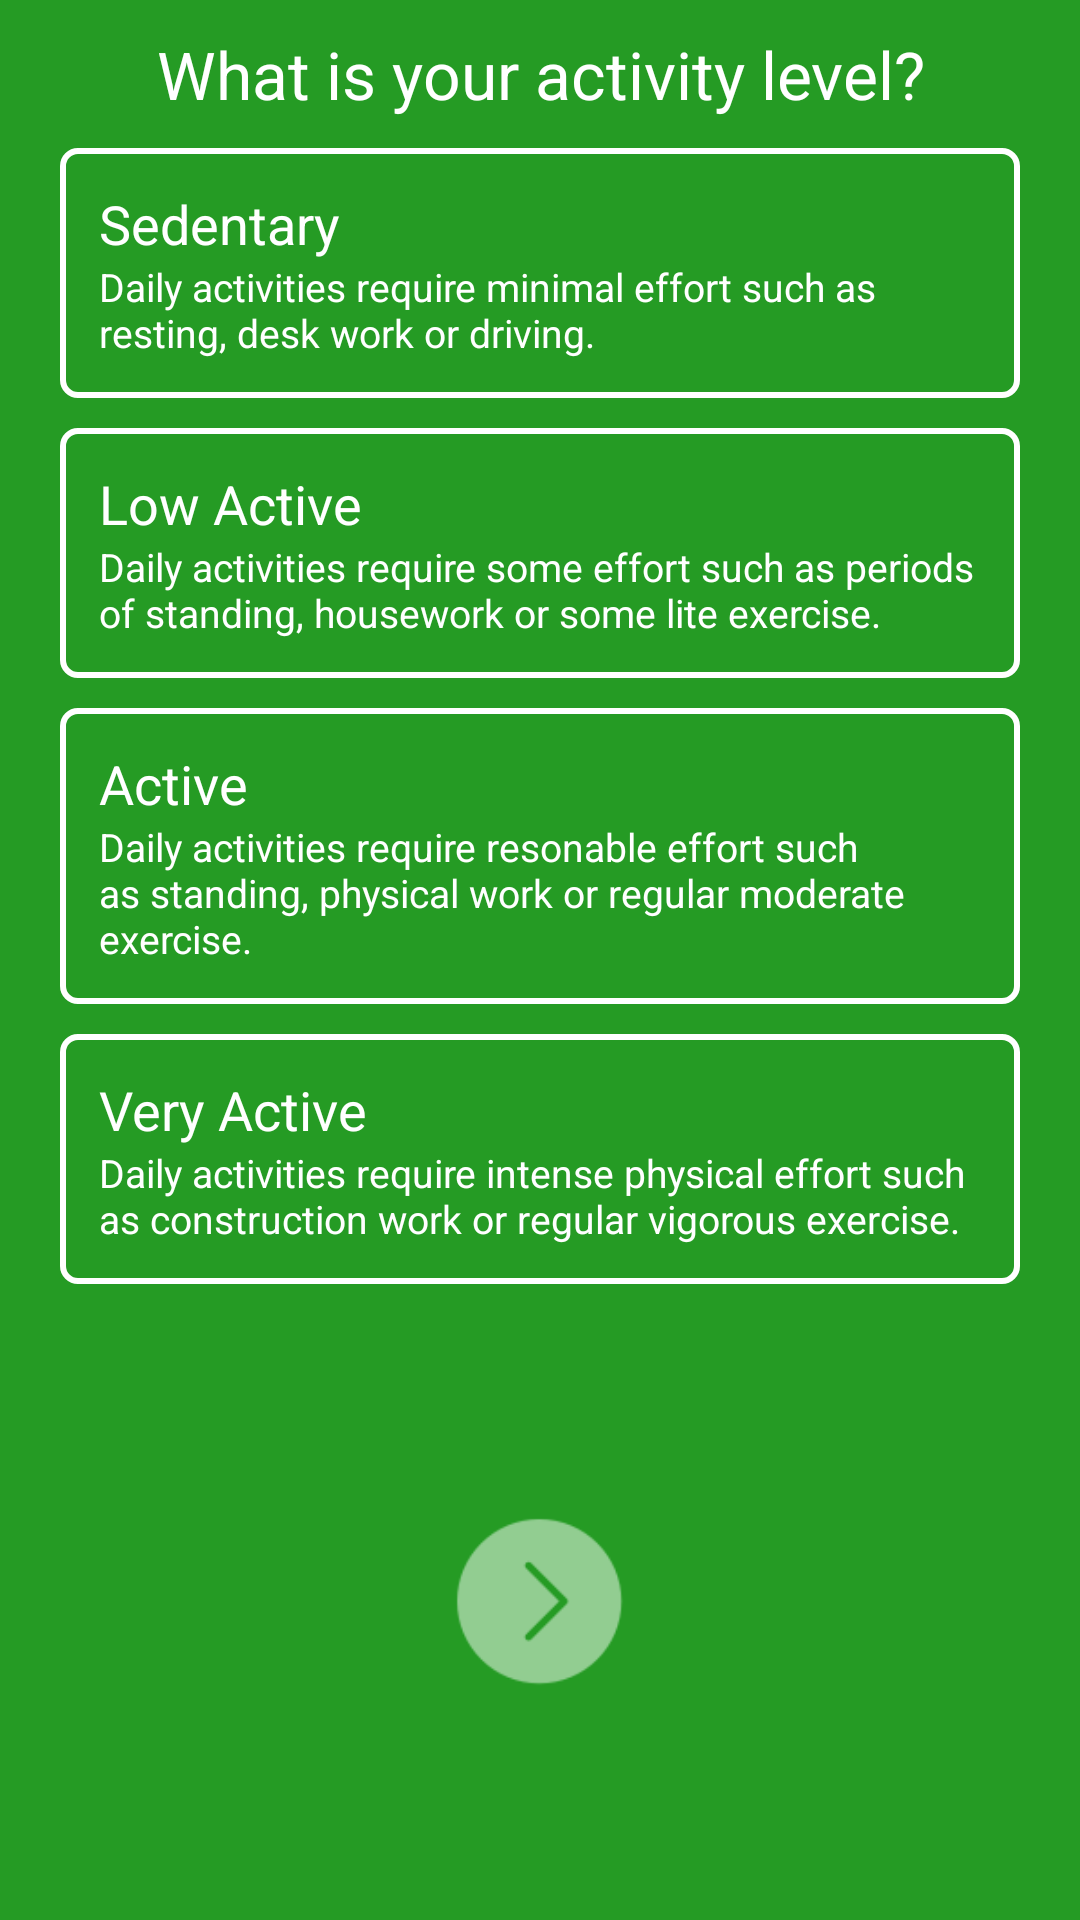

Reconstruct the res/layout file that produces this screen, plus the resources it refers to.
<!-- AndroidManifest.xml: application theme AppTheme -->
<!-- res/layout/fragment_welcome4.xml -->
<?xml version="1.0" encoding="utf-8"?>
<LinearLayout xmlns:android="http://schemas.android.com/apk/res/android"
    xmlns:tools="http://schemas.android.com/tools"
    android:layout_width="match_parent"
    android:layout_height="match_parent"
    android:background="@color/colorPrimary"
    android:orientation="vertical"
    android:paddingLeft="@dimen/mg_layout"
    android:paddingRight="@dimen/mg_layout"
    tools:context=".fragment.Welcome4Fragment">

    <TextView
        style="@style/QuestionActivityTitle"
        android:text="@string/activiies_level" />

    <LinearLayout
        android:id="@+id/llSedentary"
        android:layout_width="match_parent"
        android:layout_height="wrap_content"
        android:layout_marginTop="@dimen/mg_title_app"
        android:background="@drawable/border_button"
        android:orientation="vertical"
        android:padding="@dimen/padding_choice">


        <TextView
            android:id="@+id/tvSedentaryTitle"
            android:layout_width="wrap_content"
            android:layout_height="wrap_content"
            android:text="@string/sedentary"
            android:textColor="@color/colorWhite"
            android:textSize="@dimen/txt_btn_welcome" />

        <TextView
            android:id="@+id/tvSedentaryDetail"
            android:layout_width="wrap_content"
            android:layout_height="wrap_content"
            android:text="@string/sedentary_detail"
            android:textColor="@color/colorWhite"
            android:textSize="@dimen/txt_small" />
    </LinearLayout>

    <LinearLayout
        android:id="@+id/llLowActive"
        android:layout_width="match_parent"
        android:layout_height="wrap_content"
        android:layout_marginTop="@dimen/distant_choice_question"
        android:background="@drawable/border_button"
        android:orientation="vertical"
        android:padding="@dimen/padding_choice">


        <TextView
            android:id="@+id/tvLowActiveTitle"
            android:layout_width="wrap_content"
            android:layout_height="wrap_content"
            android:text="@string/low_active"
            android:textColor="@color/colorWhite"
            android:textSize="@dimen/txt_btn_welcome" />

        <TextView
            android:id="@+id/tvLowActiveDetail"
            android:layout_width="wrap_content"
            android:layout_height="wrap_content"
            android:text="@string/low_active_detail"
            android:textColor="@color/colorWhite"
            android:textSize="@dimen/txt_small" />
    </LinearLayout>

    <LinearLayout
        android:id="@+id/llActive"
        android:layout_width="match_parent"
        android:layout_height="wrap_content"
        android:layout_marginTop="@dimen/distant_choice_question"
        android:background="@drawable/border_button"
        android:orientation="vertical"
        android:padding="@dimen/padding_choice">

        <TextView
            android:id="@+id/tvActiveTitle"
            android:layout_width="wrap_content"
            android:layout_height="wrap_content"
            android:text="@string/active"
            android:textColor="@color/colorWhite"
            android:textSize="@dimen/txt_btn_welcome" />

        <TextView
            android:id="@+id/tvActiveDetail"
            android:layout_width="wrap_content"
            android:layout_height="wrap_content"
            android:text="@string/active_detail"
            android:textColor="@color/colorWhite"
            android:textSize="@dimen/txt_small" />
    </LinearLayout>

    <LinearLayout
        android:id="@+id/llVeryActive"
        android:layout_width="match_parent"
        android:layout_height="wrap_content"
        android:layout_marginTop="@dimen/distant_choice_question"
        android:background="@drawable/border_button"
        android:orientation="vertical"
        android:padding="@dimen/padding_choice">


        <TextView
            android:id="@+id/tvVeryActiveTitle"
            android:layout_width="wrap_content"
            android:layout_height="wrap_content"
            android:text="@string/very_active"
            android:textColor="@color/colorWhite"
            android:textSize="@dimen/txt_btn_welcome" />

        <TextView
            android:id="@+id/tvVeryActiveDetail"
            android:layout_width="wrap_content"
            android:layout_height="wrap_content"
            android:text="@string/very_active_detail"
            android:textColor="@color/colorWhite"
            android:textSize="@dimen/txt_small" />
    </LinearLayout>

    <LinearLayout
        android:layout_width="match_parent"
        android:layout_height="0dp"
        android:layout_weight="2"
        android:gravity="center">

        <ImageButton
            android:id="@+id/btnNext"
            android:layout_width="@dimen/img_next"
            android:layout_height="@dimen/img_next"
            android:alpha="0.5"
            android:background="@drawable/next_page" />

    </LinearLayout>

</LinearLayout>
<!-- resources referenced by this layout -->
<resources>
  <color name="colorPrimary">#259B24</color>
  <color name="colorWhite">#ffffff</color>
  <dimen name="distant_choice_question">10dp</dimen>
  <dimen name="img_next">60dp</dimen>
  <dimen name="mg_layout">20dp</dimen>
  <dimen name="mg_title_app">10dp</dimen>
  <dimen name="padding_choice">13dp</dimen>
  <dimen name="txt_btn_welcome">18sp</dimen>
  <dimen name="txt_small">13sp</dimen>
  <!-- drawable border_button (drawable) -->
  <?xml version="1.0" encoding="utf-8"?>
  <shape xmlns:android="http://schemas.android.com/apk/res/android">
      <corners android:radius="5dp" />
      <stroke
          android:width="@dimen/stroke_width"
          android:color="@color/colorWhite" />
  
  </shape>
  <!-- drawable next_page: png bitmap (drawable, 1846 bytes) -->
  <string name="active">Active</string>
  <string name="active_detail">Daily activities require resonable effort such as standing, physical work or regular moderate exercise.</string>
  <string name="activiies_level">What is your activity level?</string>
  <string name="low_active">Low Active</string>
  <string name="low_active_detail">Daily activities require some effort such as periods of standing, housework or some lite exercise.</string>
  <string name="sedentary">Sedentary</string>
  <string name="sedentary_detail">Daily activities require minimal effort such as resting, desk work or driving.</string>
  <string name="very_active">Very Active</string>
  <string name="very_active_detail">Daily activities require intense physical effort such as construction work or regular vigorous exercise.</string>
  <style name="QuestionActivityTitle">
          <item name="android:layout_width">wrap_content</item>
          <item name="android:layout_height">wrap_content</item>
          <item name="android:layout_gravity">center</item>
          <item name="android:layout_marginTop">@dimen/mg_title_app</item>
          <item name="android:textColor">@color/colorWhite</item>
          <item name="android:textSize">@dimen/txt_sign_in</item>
          <item name="android:gravity">center</item>
      </style>
  <style name="AppTheme" parent="Theme.AppCompat.Light.NoActionBar">
          
          <item name="colorPrimary">@color/colorPrimary</item>
          <item name="colorPrimaryDark">@color/colorPrimaryDark</item>
          <item name="colorAccent">@color/colorAccent</item>
      </style>
  <dimen name="stroke_width">2dp</dimen>
  <dimen name="txt_sign_in">22sp</dimen>
  <color name="colorPrimaryDark">#1E7C1D</color>
  <color name="colorAccent">#89d67c</color>
</resources>
